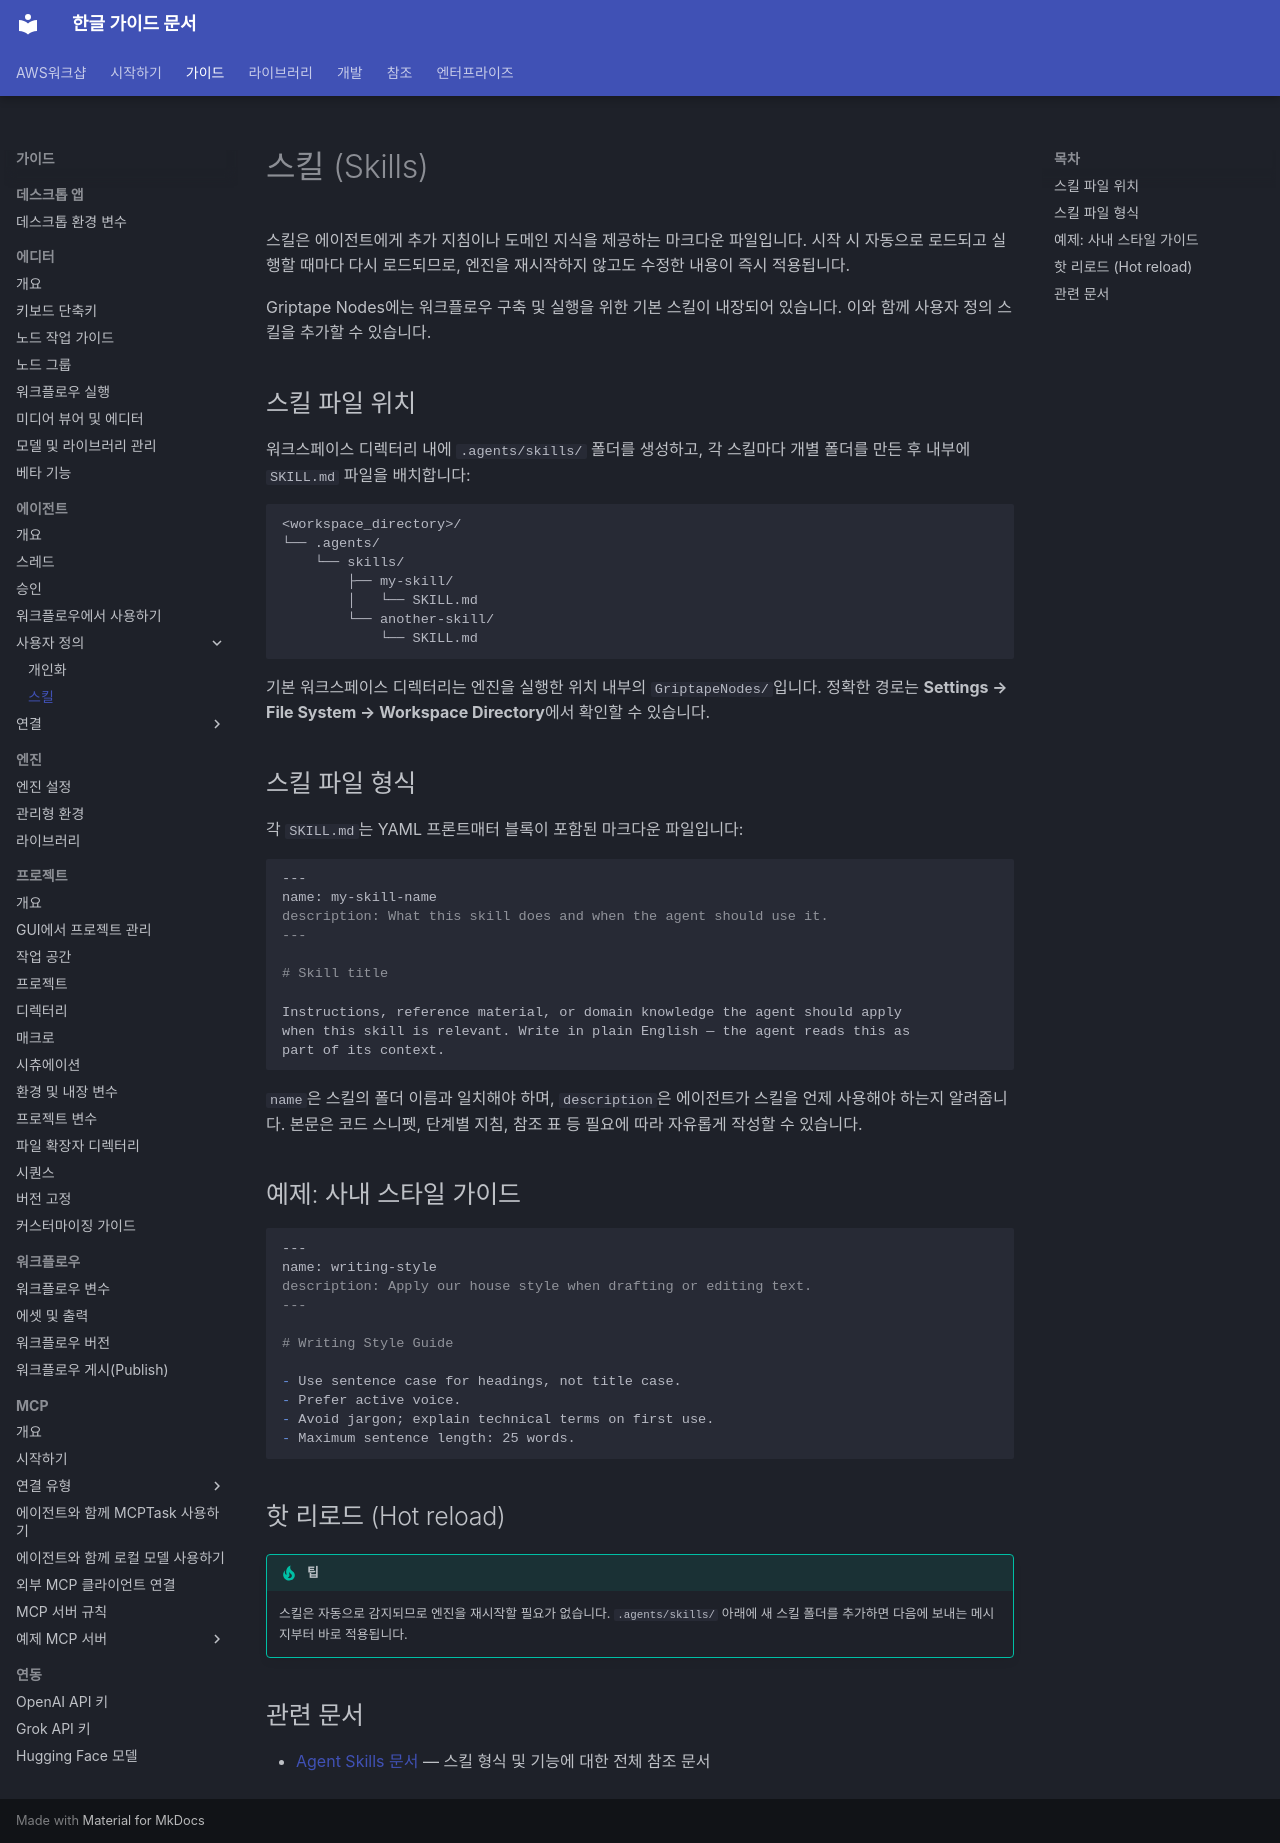

repository: fdotbeomhee/fnkr_gtn_doc · page: guides/agent/skills/index.html · generator: mkdocs

# 스킬 (Skills) {: #skills }

스킬은 에이전트에게 추가 지침이나 도메인 지식을 제공하는 마크다운 파일입니다. 시작 시 자동으로 로드되고 실행할 때마다 다시 로드되므로, 엔진을 재시작하지 않고도 수정한 내용이 즉시 적용됩니다.

Griptape Nodes에는 워크플로우 구축 및 실행을 위한 기본 스킬이 내장되어 있습니다. 이와 함께 사용자 정의 스킬을 추가할 수 있습니다.

## 스킬 파일 위치

워크스페이스 디렉터리 내에 `.agents/skills/` 폴더를 생성하고, 각 스킬마다 개별 폴더를 만든 후 내부에 `SKILL.md` 파일을 배치합니다:

```
<workspace_directory>/
└── .agents/
    └── skills/
        ├── my-skill/
        │   └── SKILL.md
        └── another-skill/
            └── SKILL.md
```

기본 워크스페이스 디렉터리는 엔진을 실행한 위치 내부의 `GriptapeNodes/`입니다. 정확한 경로는 **Settings → File System → Workspace Directory**에서 확인할 수 있습니다.

## 스킬 파일 형식

각 `SKILL.md`는 YAML 프론트매터 블록이 포함된 마크다운 파일입니다:

```markdown
---
name: my-skill-name
description: What this skill does and when the agent should use it.
---

# Skill title

Instructions, reference material, or domain knowledge the agent should apply
when this skill is relevant. Write in plain English — the agent reads this as
part of its context.
```

`name`은 스킬의 폴더 이름과 일치해야 하며, `description`은 에이전트가 스킬을 언제 사용해야 하는지 알려줍니다. 본문은 코드 스니펫, 단계별 지침, 참조 표 등 필요에 따라 자유롭게 작성할 수 있습니다.

## 예제: 사내 스타일 가이드

```markdown
---
name: writing-style
description: Apply our house style when drafting or editing text.
---

# Writing Style Guide

- Use sentence case for headings, not title case.
- Prefer active voice.
- Avoid jargon; explain technical terms on first use.
- Maximum sentence length: 25 words.
```

## 핫 리로드 (Hot reload) {: #hot-reload }

!!! tip "팁"

    스킬은 자동으로 감지되므로 엔진을 재시작할 필요가 없습니다. `.agents/skills/` 아래에 새 스킬 폴더를 추가하면 다음에 보내는 메시지부터 바로 적용됩니다.

## 관련 문서

- [Agent Skills 문서](https://agentskills.io/home) — 스킬 형식 및 기능에 대한 전체 참조 문서
